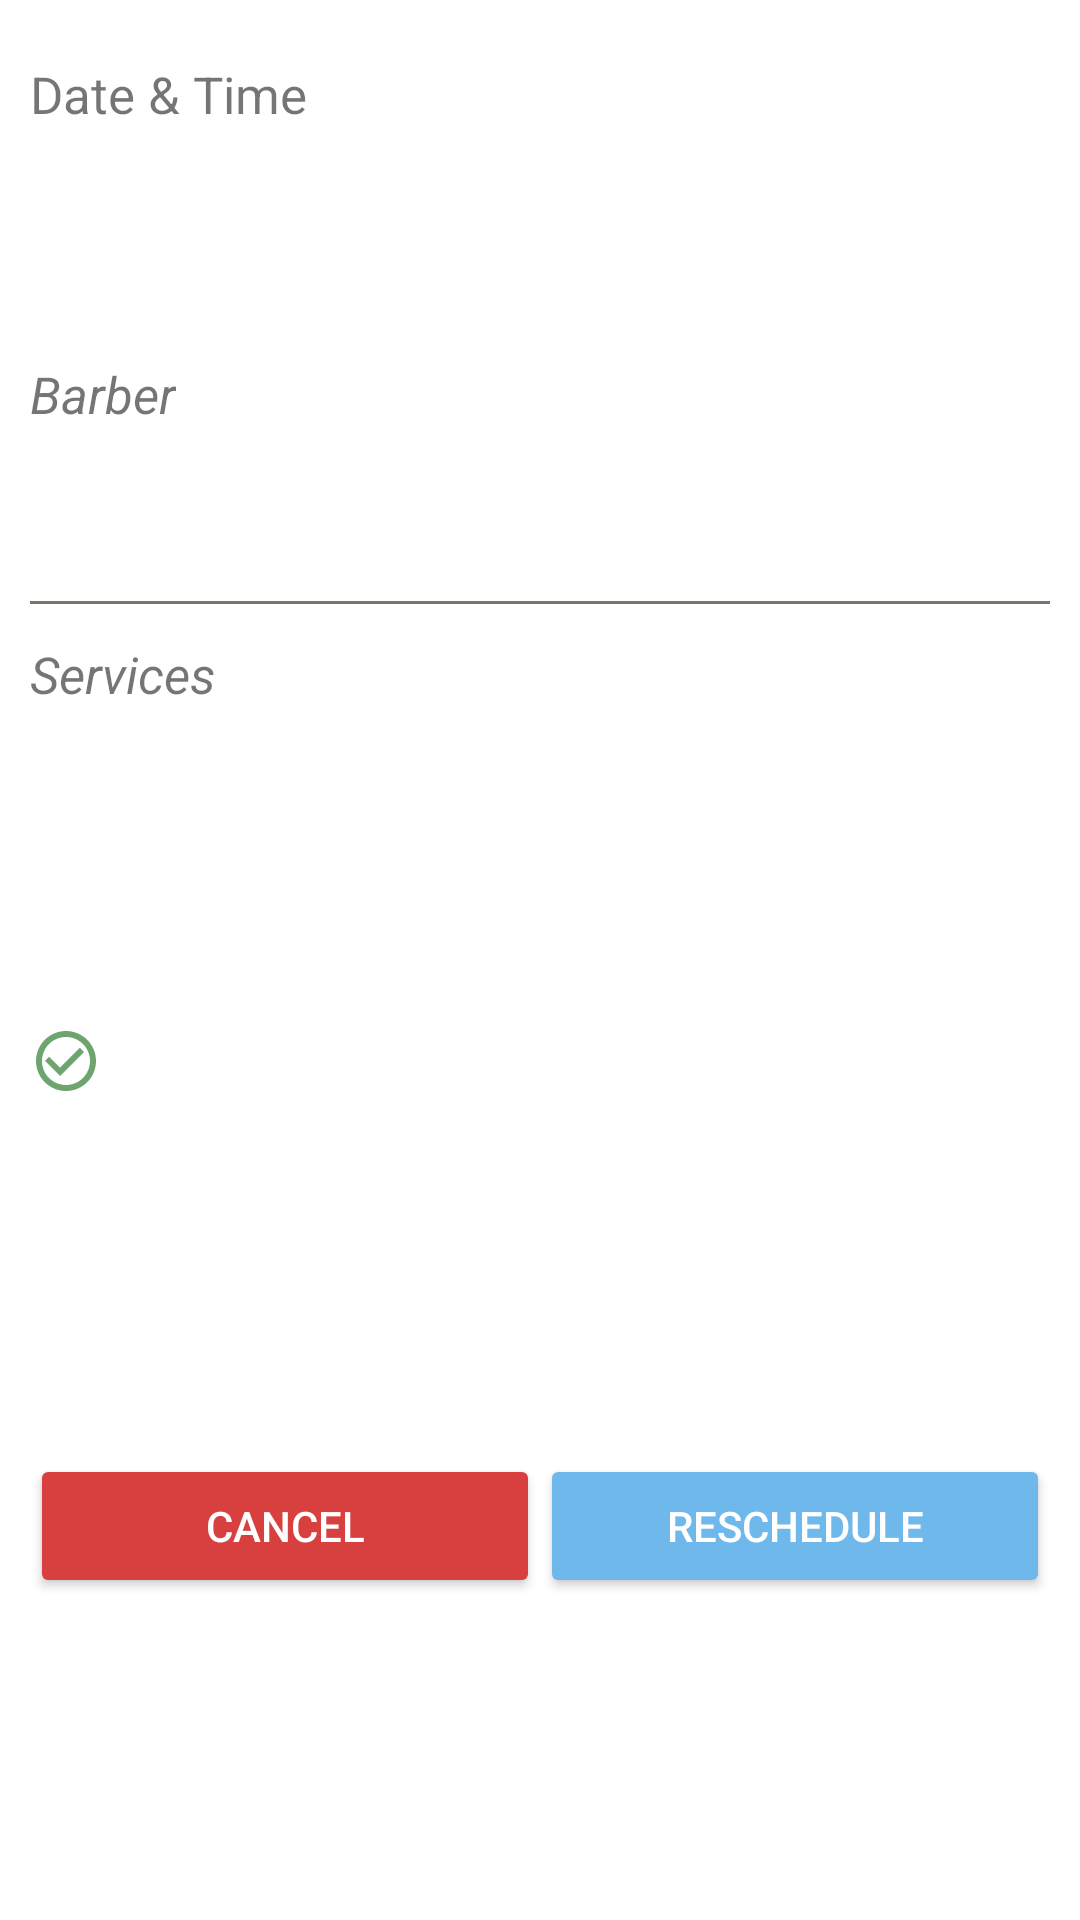

Android layout source for this screen:
<!-- AndroidManifest.xml: application theme Theme.BarberApp -->
<!-- res/layout/fragment_appointment_detail.xml -->
<?xml version="1.0" encoding="utf-8"?>
<androidx.core.widget.NestedScrollView xmlns:android="http://schemas.android.com/apk/res/android"
    xmlns:tools="http://schemas.android.com/tools"
    android:layout_width="match_parent"
    android:layout_height="match_parent"
    xmlns:app="http://schemas.android.com/apk/res-auto"
    android:padding="@dimen/_10dp"
    tools:context=".view.history.AppointmentDetailFragment">

    <androidx.constraintlayout.widget.ConstraintLayout
        android:layout_width="match_parent"
        android:layout_height="wrap_content">

        <androidx.appcompat.widget.AppCompatTextView
            android:id="@+id/datetime"
            android:text="@string/date_amp_time"
            android:textSize="@dimen/_17sp"
            android:layout_marginTop="@dimen/_10dp"
            app:layout_constraintTop_toTopOf="parent"
            android:layout_width="match_parent"
            android:layout_height="wrap_content"/>

        <androidx.appcompat.widget.AppCompatTextView
            android:id="@+id/text_date"
            tools:text="Today, 05 February, 2022"
            android:textSize="@dimen/_25sp"
            android:textStyle="bold"
            app:layout_constraintTop_toBottomOf="@id/datetime"
            android:layout_width="match_parent"
            android:layout_height="wrap_content"/>

        <androidx.appcompat.widget.AppCompatTextView
            android:id="@+id/text_time"
            tools:text="9:30 AM to 10:00 AM (30 Minutes)"
            android:textSize="@dimen/_20sp"
            app:layout_constraintTop_toBottomOf="@id/text_date"
            android:layout_width="match_parent"
            android:layout_height="wrap_content"/>

        <androidx.appcompat.widget.AppCompatTextView
            android:id="@+id/barber"
            android:text="@string/barber"
            android:textSize="@dimen/_17sp"
            android:textStyle="italic"
            app:layout_constraintTop_toTopOf="@id/img_barber"
            app:layout_constraintStart_toStartOf="parent"
            app:layout_constraintBottom_toTopOf="@id/text_barber"
            android:layout_width="wrap_content"
            android:layout_height="wrap_content"/>

        <androidx.appcompat.widget.AppCompatTextView
            android:id="@+id/text_barber"
            tools:text="Roshan Rote"
            android:textSize="@dimen/_20sp"
            android:textStyle="bold"
            app:layout_constraintBottom_toBottomOf="@id/img_barber"
            app:layout_constraintTop_toBottomOf="@id/barber"
            app:layout_constraintStart_toStartOf="parent"
            android:layout_width="wrap_content"
            android:layout_height="wrap_content"/>

        <androidx.appcompat.widget.AppCompatImageView
            android:id="@+id/img_barber"
            android:src="@drawable/ic_launcher_background"
            android:layout_marginTop="@dimen/_10dp"
            app:layout_constraintTop_toBottomOf="@id/text_time"
            app:layout_constraintEnd_toEndOf="parent"
            android:layout_width="@dimen/_70dp"
            android:layout_height="@dimen/_70dp"/>

        <androidx.appcompat.widget.AppCompatTextView
            app:layout_constraintTop_toBottomOf="@id/img_barber"
            android:background="@drawable/background_boundary"
            android:layout_width="match_parent"
            android:layout_height="wrap_content"/>

        <androidx.appcompat.widget.AppCompatTextView
            android:id="@+id/services"
            android:text="@string/services"
            android:textSize="@dimen/_17sp"
            android:textStyle="italic"
            android:layout_marginTop="@dimen/_30dp"
            app:layout_constraintTop_toBottomOf="@id/img_barber"
            android:layout_width="match_parent"
            android:layout_height="wrap_content"/>

        <androidx.recyclerview.widget.RecyclerView
            android:id="@+id/recyclerview_services"
            tools:listitem="@layout/item_service_list"
            tools:itemCount="3"
            app:layout_constraintTop_toBottomOf="@id/services"
            android:layout_width="match_parent"
            android:layout_height="wrap_content"/>

        <androidx.appcompat.widget.AppCompatTextView
            android:id="@+id/text_total_cost"
            tools:text="Total cost : 30"
            android:textSize="@dimen/_20sp"
            android:textColor="@color/main_green"
            android:textStyle="bold"
            android:padding="@dimen/_5dp"
            android:layout_marginEnd="@dimen/_10dp"
            android:layout_marginBottom="@dimen/_5dp"
            app:layout_constraintEnd_toEndOf="parent"
            app:layout_constraintTop_toBottomOf="@id/recyclerview_services"
            android:layout_width="wrap_content"
            android:layout_height="wrap_content"/>

        <androidx.appcompat.widget.AppCompatTextView
            android:id="@+id/text_appointment_id"
            tools:text="Appointment Number 505"
            android:textSize="@dimen/_25sp"
            android:layout_marginTop="10dp"
            app:layout_constraintTop_toBottomOf="@id/text_total_cost"
            android:layout_width="match_parent"
            android:layout_height="wrap_content"/>

        <androidx.appcompat.widget.AppCompatImageView
            android:id="@+id/img_status"
            android:src="@drawable/ic_baseline_check_circle_outline_24"
            app:layout_constraintStart_toStartOf="parent"
            app:layout_constraintTop_toTopOf="@id/text_status"
            app:layout_constraintBottom_toBottomOf="@id/text_status"
            android:layout_width="wrap_content"
            android:layout_height="wrap_content"/>

        <androidx.appcompat.widget.AppCompatTextView
            android:id="@+id/text_status"
            tools:text="Confirmed"
            android:fontFamily="sans-serif-black"
            android:textSize="@dimen/_25sp"
            android:gravity="center"
            android:layout_marginTop="@dimen/_20dp"
            android:layout_marginStart="@dimen/_10dp"
            app:layout_constraintTop_toBottomOf="@id/text_appointment_id"
            app:layout_constraintStart_toEndOf="@id/img_status"
            android:layout_width="wrap_content"
            android:layout_height="wrap_content"/>

        <androidx.appcompat.widget.AppCompatImageView
            android:id="@+id/stamp"
            app:layout_constraintEnd_toEndOf="parent"
            app:layout_constraintTop_toTopOf="@id/text_status"
            android:layout_marginEnd="@dimen/_32dp"
            android:layout_width="@dimen/_128dp"
            android:layout_height="@dimen/_128dp" />

        <androidx.appcompat.widget.AppCompatButton
            android:id="@+id/btn_cancel"
            android:text="@string/cancel"
            android:textColor="@color/white"
            app:layout_constraintStart_toStartOf="parent"
            app:layout_constraintEnd_toStartOf="@id/btn_reschedule"
            app:layout_constraintTop_toBottomOf="@id/stamp"
            android:layout_marginTop="@dimen/_20dp"
            android:layout_alignParentBottom="true"
            android:backgroundTint="@color/main_red"
            android:layout_width="@dimen/_0dp"
            android:layout_height="wrap_content"/>

        <androidx.appcompat.widget.AppCompatButton
            android:id="@+id/btn_reschedule"
            android:text="@string/reschedule"
            android:textColor="@color/white"
            android:backgroundTint="@color/main_sky_blue"
            app:layout_constraintStart_toEndOf="@id/btn_cancel"
            app:layout_constraintEnd_toEndOf="parent"
            app:layout_constraintBottom_toBottomOf="parent"
            android:layout_width="@dimen/_0dp"
            android:layout_height="wrap_content"/>


    </androidx.constraintlayout.widget.ConstraintLayout>
</androidx.core.widget.NestedScrollView>
<!-- res/layout/item_service_list.xml (included above) -->
<?xml version="1.0" encoding="utf-8"?>
<androidx.cardview.widget.CardView xmlns:android="http://schemas.android.com/apk/res/android"
    android:layout_width="match_parent"
    android:layout_height="wrap_content"
    android:layout_margin="@dimen/_10dp"
    xmlns:app="http://schemas.android.com/apk/res-auto"
    xmlns:tools="http://schemas.android.com/tools">

    <androidx.constraintlayout.widget.ConstraintLayout
        android:padding="@dimen/_10dp"
        android:layout_width="match_parent"
        android:layout_height="wrap_content">

        <androidx.appcompat.widget.AppCompatImageView
            android:id="@+id/img_service"
            android:src="@drawable/ic_launcher_background"
            app:layout_constraintTop_toTopOf="parent"
            app:layout_constraintStart_toStartOf="parent"
            android:layout_width="@dimen/_70dp"
            android:layout_height="@dimen/_70dp"/>

        <androidx.appcompat.widget.AppCompatTextView
            android:id="@+id/text_service_name"
            tools:text="Blowout"
            android:textStyle="bold"
            android:textSize="@dimen/_17sp"
            android:layout_marginStart="@dimen/_10dp"
            app:layout_constraintTop_toTopOf="parent"
            app:layout_constraintStart_toEndOf="@id/img_service"
            android:layout_width="wrap_content"
            android:layout_height="wrap_content"/>

        <androidx.appcompat.widget.AppCompatTextView
            android:id="@+id/text_duration"
            tools:text="15 Minutes"
            android:textSize="@dimen/_17sp"
            android:gravity="center"
            android:layout_marginStart="@dimen/_10dp"
            app:layout_constraintBottom_toBottomOf="@id/img_service"
            app:layout_constraintStart_toEndOf="@id/img_service"
            android:layout_width="wrap_content"
            android:layout_height="wrap_content"/>

        <androidx.appcompat.widget.AppCompatTextView
            android:id="@+id/text_cost"
            tools:text="$ 15"
            android:textSize="@dimen/_20sp"
            android:textColor="@color/main_green"
            android:textStyle="bold"
            android:fontFamily="sans-serif-condensed"
            android:gravity="center"
            app:layout_constraintEnd_toEndOf="parent"
            app:layout_constraintTop_toTopOf="parent"
            app:layout_constraintBottom_toBottomOf="parent"
            android:layout_width="wrap_content"
            android:layout_height="wrap_content"/>

        <androidx.constraintlayout.widget.Guideline
            android:id="@+id/guideline"
            android:orientation="vertical"
            app:layout_constraintGuide_percent="0.6"
            android:layout_width="wrap_content"
            android:layout_height="wrap_content"/>

    </androidx.constraintlayout.widget.ConstraintLayout>

</androidx.cardview.widget.CardView>
<!-- resources referenced by this layout -->
<resources>
  <color name="main_green">#6EA46E</color>
  <color name="main_red">#D83F3F</color>
  <color name="main_sky_blue">#6EB8EB</color>
  <color name="white">#FFFFFFFF</color>
  <dimen name="_0dp">0dp</dimen>
  <dimen name="_10dp">10dp</dimen>
  <dimen name="_128dp">128dp</dimen>
  <dimen name="_17sp">17sp</dimen>
  <dimen name="_20dp">20dp</dimen>
  <dimen name="_20sp">20sp</dimen>
  <dimen name="_25sp">25sp</dimen>
  <dimen name="_30dp">30dp</dimen>
  <dimen name="_32dp">32dp</dimen>
  <dimen name="_5dp">5dp</dimen>
  <dimen name="_70dp">70dp</dimen>
  <!-- drawable background_boundary (drawable) -->
  <?xml version="1.0" encoding="utf-8"?>
  <layer-list xmlns:android="http://schemas.android.com/apk/res/android">
      <item
          android:bottom="1dp"
          android:left="-2dp"
          android:right="-2dp"
          android:top="-2dp">
          <shape android:shape="rectangle" >
              <solid android:color="@color/transparent"/>
              <stroke
                  android:width="1dp"
                  android:color="@color/main_gray" />
          </shape>
      </item>
  
  </layer-list>
  <!-- drawable ic_baseline_check_circle_outline_24 (drawable) -->
  <vector android:autoMirrored="true" android:height="24dp"
      android:tint="@color/main_green" android:viewportHeight="24"
      android:viewportWidth="24" android:width="24dp" xmlns:android="http://schemas.android.com/apk/res/android">
      <path android:fillColor="@android:color/white" android:pathData="M16.59,7.58L10,14.17l-3.59,-3.58L5,12l5,5 8,-8zM12,2C6.48,2 2,6.48 2,12s4.48,10 10,10 10,-4.48 10,-10S17.52,2 12,2zM12,20c-4.42,0 -8,-3.58 -8,-8s3.58,-8 8,-8 8,3.58 8,8 -3.58,8 -8,8z"/>
  </vector>
  <string name="barber">Barber</string>
  <string name="cancel">Cancel</string>
  <string name="date_amp_time">Date &amp; Time</string>
  <string name="reschedule">Reschedule</string>
  <string name="services">Services</string>
  <style name="Theme.BarberApp" parent="Theme.MaterialComponents.DayNight.NoActionBar">
          
          <item name="colorPrimary">@color/purple_500</item>
          <item name="colorPrimaryVariant">@color/purple_700</item>
          <item name="colorOnPrimary">@color/white</item>
          
          <item name="colorSecondary">@color/teal_200</item>
          <item name="colorSecondaryVariant">@color/teal_700</item>
          <item name="colorOnSecondary">@color/black</item>
          
          <item name="android:statusBarColor" tools:targetApi="l">?attr/colorPrimaryVariant</item>
          
          <item name="windowActionBar">false</item>
          <item name="windowNoTitle">true</item>
      </style>
  <color name="transparent">#00000000</color>
  <color name="main_gray">#7F7369</color>
  <color name="purple_500">#FF6200EE</color>
  <color name="purple_700">#FF3700B3</color>
  <color name="teal_200">#FF03DAC5</color>
  <color name="teal_700">#FF018786</color>
  <color name="black">#FF000000</color>
</resources>
